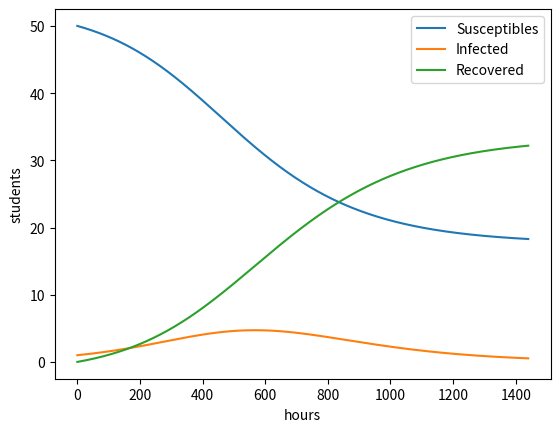

Write the Python code that produced this figure.
#!/usr/bin/env python
# -*- coding: utf-8 -*-

from numpy import zeros, linspace
import matplotlib.pyplot as plt
from matplotlib.backends.backend_pdf import PdfPages
pp = PdfPages('SIR1.pdf')
print("Setup Complete")

# Time unit: 1 h
beta = 10./(40*8*24)
gamma = 3./(15*24)
# 6 min
dt = 0.1            
# Simulate for D days
D = 30               
# Corresponding no of time steps
N_t = int(D*24/dt)   

t = linspace(0, N_t*dt, N_t+1)
S = zeros(N_t+1)
I = zeros(N_t+1)
R = zeros(N_t+1)

# Initial condition
S[0] = 50
I[0] = 1
R[0] = 0

# Step equations forward in time
for n in range(N_t):
    S[n+1] = S[n] - dt*beta*S[n]*I[n]
    I[n+1] = I[n] + dt*beta*S[n]*I[n] - dt*gamma*I[n]
    R[n+1] = R[n] + dt*gamma*I[n]

plt.plot(t, S, label="Susceptibles")
plt.plot(t, I, label="Infected")
plt.plot(t, R,label="Recovered")
plt.legend()
plt.xlabel('hours')
plt.ylabel('students')
plt.show()
pp.savefig()
plt.clf()

beta = 2./(40*8*24)
# Simulate for D days
D = 60  

# Corresponding no of time steps
N_t = int(D*24/dt)   

t = linspace(0, N_t*dt, N_t+1)
S = zeros(N_t+1)
I = zeros(N_t+1)
R = zeros(N_t+1)

# Initial condition
S[0] = 50
I[0] = 1
R[0] = 0

# Step equations forward in time
for n in range(N_t):
    S[n+1] = S[n] - dt*beta*S[n]*I[n]
    I[n+1] = I[n] + dt*beta*S[n]*I[n] - dt*gamma*I[n]
    R[n+1] = R[n] + dt*gamma*I[n]

plt.plot(t, S, label="Susceptibles")
plt.plot(t, I, label="Infected")
plt.plot(t, R,label="Recovered")
plt.legend()
plt.xlabel('hours')
plt.ylabel('students')
plt.show()
pp.savefig()
pp.close()
